Run: headless pygame with SDL's dummy video driver; simulated clock (each Clock.tick advances the game by its frame time, no real sleeping); random seed 0; keys injected as events and as key.get_pressed() state; no mouse input.
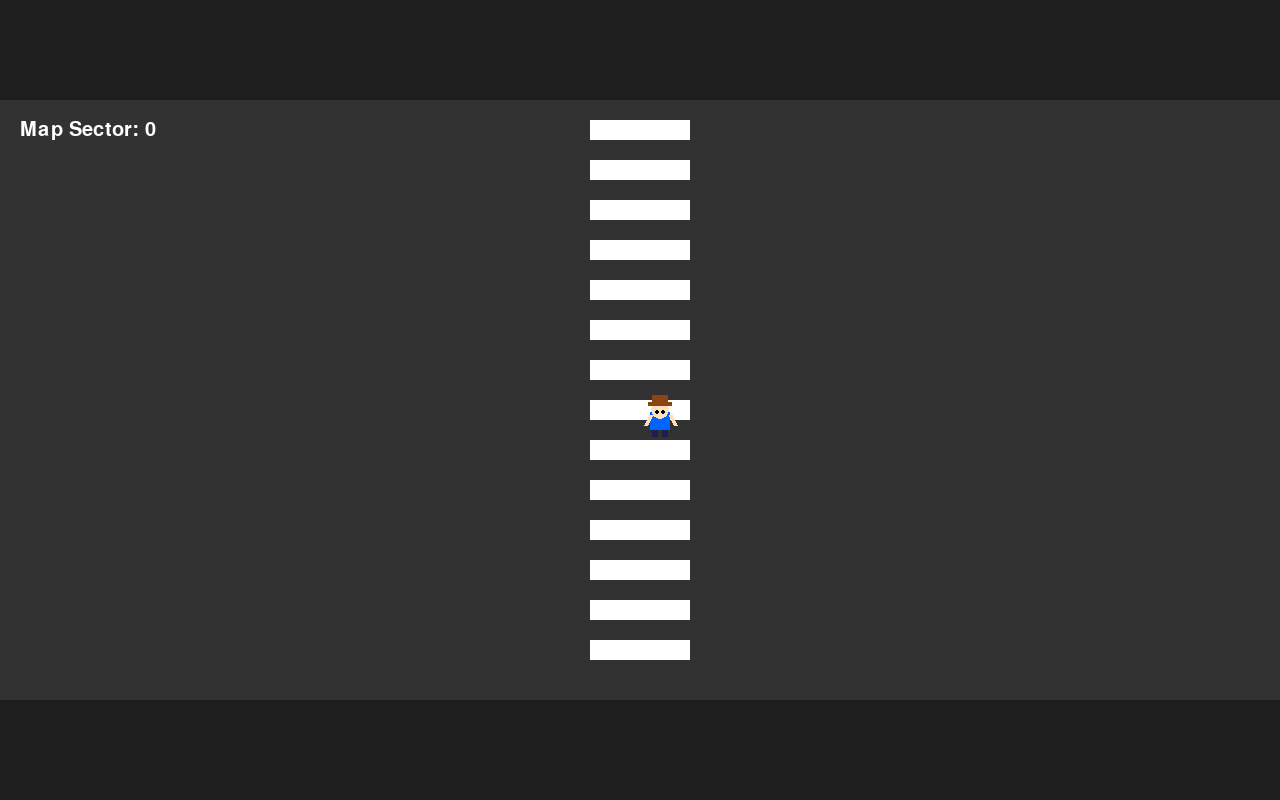
Frame 1 of 4 · flips 1–60 · no input
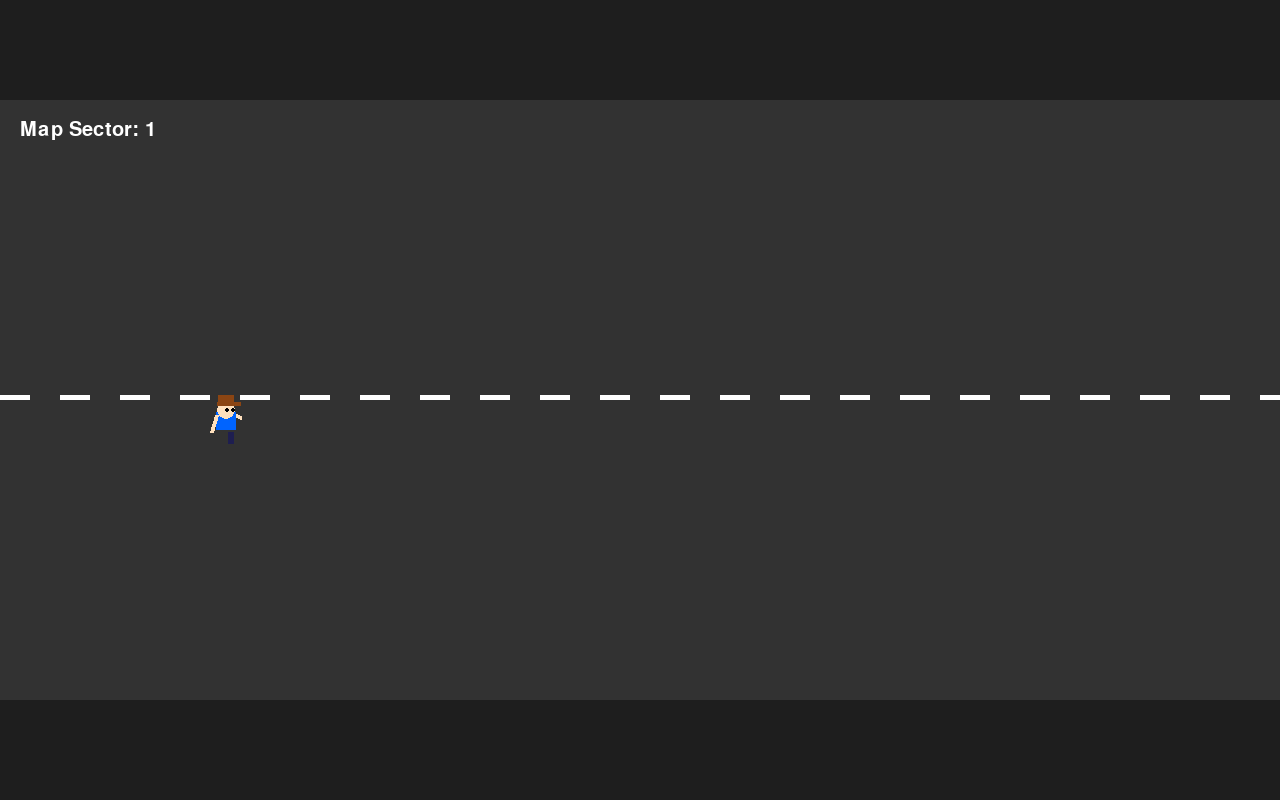
Frame 2 of 4 · flips 61–180 · tapped SPACE, RETURN · held RIGHT (→), D
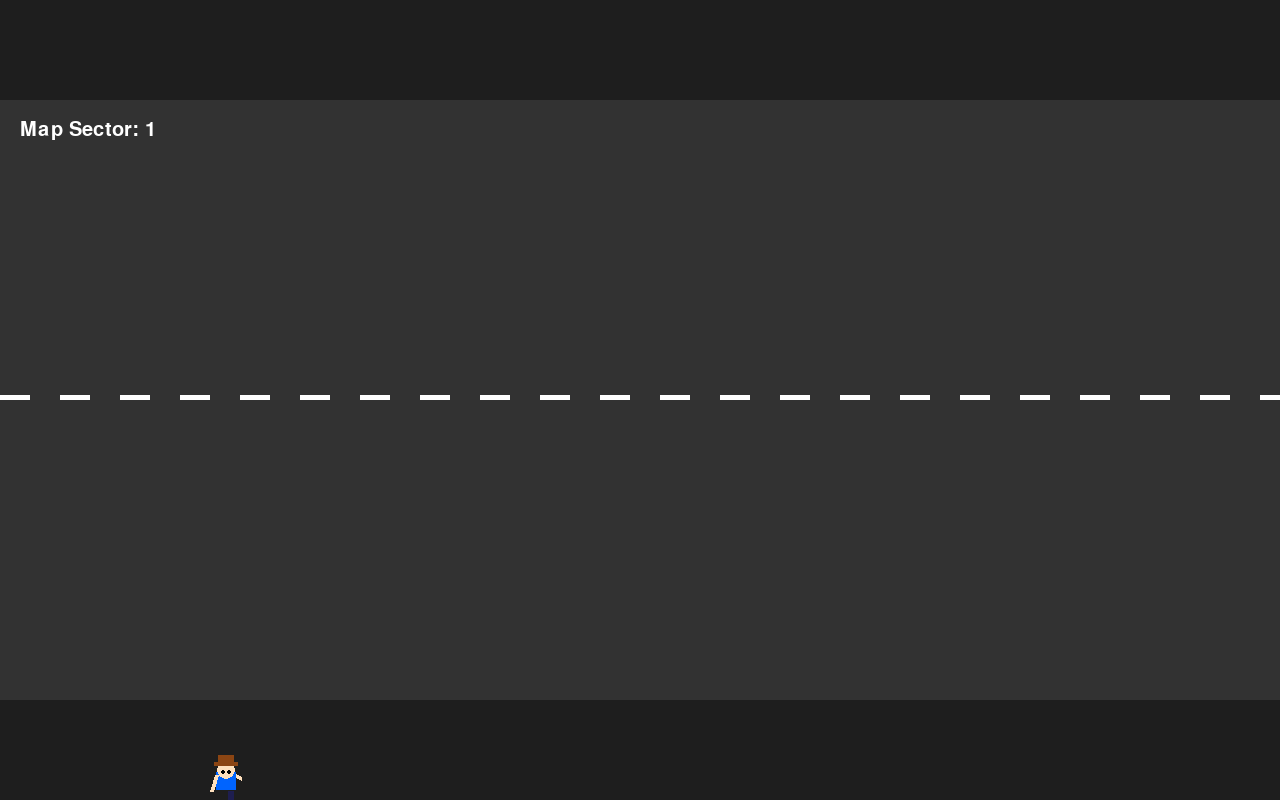
Frame 3 of 4 · flips 181–300 · held DOWN (↓), S
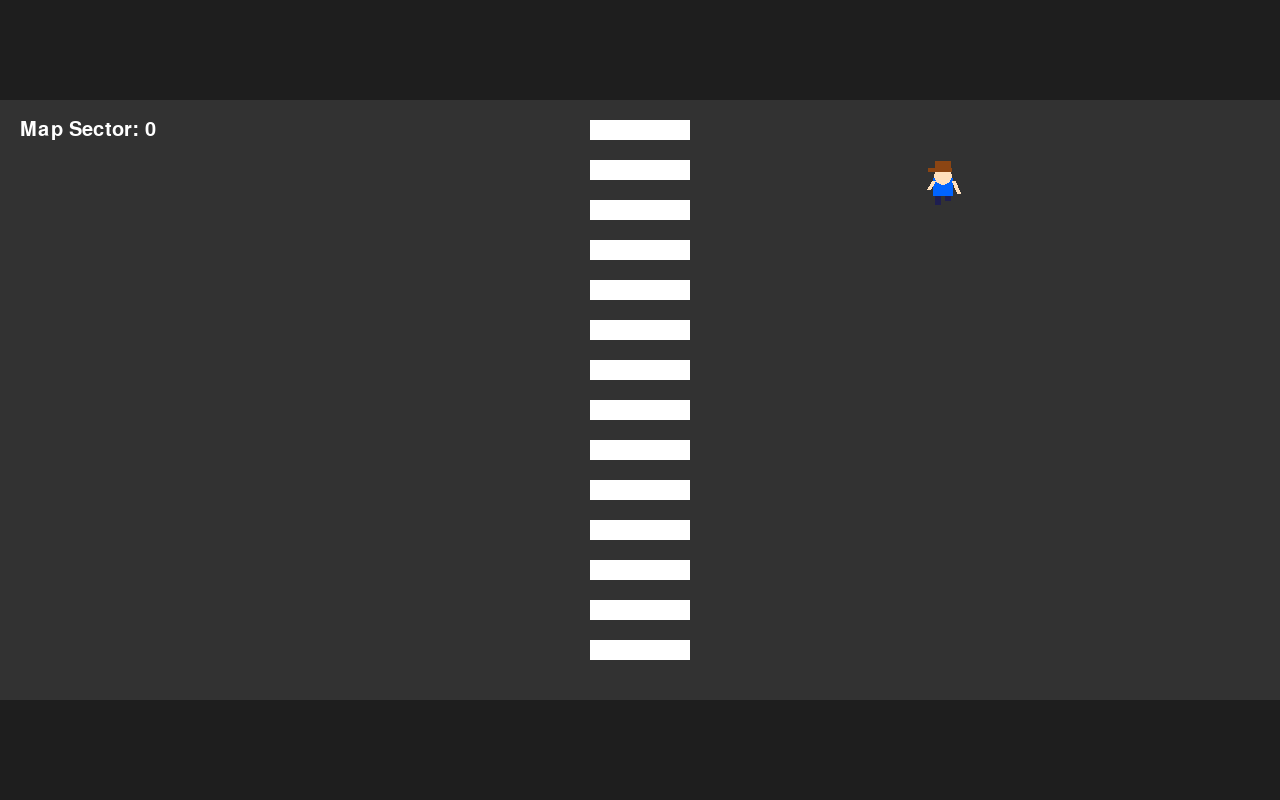
Frame 4 of 4 · flips 301–420 · held LEFT (←), A, UP (↑), W

The pygame program that drew these frames:

import pygame
import math

# 초기화
pygame.init()
WIDTH, HEIGHT = 1280, 800
screen = pygame.display.set_mode((WIDTH, HEIGHT))
pygame.display.set_caption("Zombie City - Seamless Map Switch")

# 색상 (새로 추가된 색상 포함)
BLACK = (30, 30, 30)
GRAY = (50, 50, 50)
YELLOW = (200, 200, 0)
WHITE = (255, 255, 255)
SKIN = (255, 224, 189)
CLOTHES = (0, 100, 255)
PANTS = (30, 30, 80)
HAT_COLOR = (139, 69, 19)
EYE_COLOR = (0, 0, 0)

# 현재 어떤 맵에 있는지 나타내는 변수
current_map_x = 0

class Player:
    def __init__(self):
        self.width, self.height = 40, 40
        self.x = WIDTH // 2
        self.y = HEIGHT // 2
        self.speed = 7
        self.walk_count = 0
        # --- 방향성 변수 추가 ---
        self.facing_x = 0
        self.facing_y = 1  # 처음에 아래를 보게 설정

    def move(self, keys):
        global current_map_x
        dx, dy = 0, 0
        moving = False
        
        if keys[pygame.K_w]: dy -= 1; moving = True
        if keys[pygame.K_s]: dy += 1; moving = True
        if keys[pygame.K_a]: dx -= 1; moving = True
        if keys[pygame.K_d]: dx += 1; moving = True

        if moving:
            # 방향 저장 (눈과 모자 위치 결정용)
            self.facing_x = dx
            self.facing_y = dy
            
            # 속도 보정
            actual_speed = self.speed * 0.7071 if dx != 0 and dy != 0 else self.speed
            self.x += dx * actual_speed
            self.y += dy * actual_speed
            self.walk_count += 0.2
        else:
            self.walk_count = 0

        # --- 맵 전환 로직 (수정 없이 유지) ---
        if self.x < -self.width:
            current_map_x -= 1
            self.x = WIDTH - 10
        elif self.x > WIDTH:
            current_map_x += 1
            self.x = 10

        self.y = max(0, min(HEIGHT - self.height, self.y))

    def draw(self, surface):
        leg_offset = math.sin(self.walk_count) * 8
        arm_offset = math.sin(self.walk_count + math.pi) * 8 # 팔은 반대로 흔들리게
        
        # 중심점 계산
        head_center_x = int(self.x + 20)
        head_center_y = int(self.y + 10)

        # 1. 다리 (기본 유지)
        pygame.draw.rect(surface, PANTS, (self.x + 12, self.y + 25 + leg_offset, 6, 12))
        pygame.draw.rect(surface, PANTS, (self.x + 22, self.y + 25 - leg_offset, 6, 12))
        
        # 2. 몸통 (기본 유지)
        pygame.draw.rect(surface, CLOTHES, (self.x + 10, self.y + 12, 20, 18))
        
        # 3. 팔 (애니메이션 적용)
        pygame.draw.line(surface, SKIN, (self.x + 10, self.y + 15), (self.x + 5, self.y + 25 + arm_offset), 4)
        pygame.draw.line(surface, SKIN, (self.x + 30, self.y + 15), (self.x + 35, self.y + 25 - arm_offset), 4)

        # 4. 머리
        pygame.draw.circle(surface, SKIN, (head_center_x, head_center_y), 9)

        # 5. 눈 추가 (위쪽을 볼 때는 안 그려서 뒷모습 표현)
        if self.facing_y >= 0: # 아래나 옆을 볼 때
            eye_x_shift = self.facing_x * 4
            eye_y_shift = self.facing_y * 2
            # 왼쪽 눈
            pygame.draw.circle(surface, EYE_COLOR, (head_center_x - 3 + eye_x_shift, head_center_y + eye_y_shift), 2)
            # 오른쪽 눈
            pygame.draw.circle(surface, EYE_COLOR, (head_center_x + 3 + eye_x_shift, head_center_y + eye_y_shift), 2)

        # 6. 모자 추가 (방향에 따라 챙 위치 조절)
        hat_brim_x = head_center_x - 12 + (self.facing_x * 3)
        # 모자 몸체
        pygame.draw.rect(surface, HAT_COLOR, (head_center_x - 8, head_center_y - 15, 16, 9))
        # 모자 챙
        pygame.draw.rect(surface, HAT_COLOR, (hat_brim_x, head_center_y - 8, 24, 4))

def draw_background(surface, map_id):
    surface.fill(GRAY)
    pygame.draw.rect(surface, BLACK, (0, 0, WIDTH, 100))
    pygame.draw.rect(surface, BLACK, (0, HEIGHT - 100, WIDTH, 100))

    if map_id == 0:
        for y in range(120, HEIGHT - 120, 40):
            pygame.draw.rect(surface, WHITE, (WIDTH // 2 - 50, y, 100, 20))
    elif map_id < 0:
        pygame.draw.rect(surface, YELLOW, (0, HEIGHT // 2 - 5, WIDTH, 10))
    elif map_id > 0:
        for x in range(0, WIDTH, 60):
            pygame.draw.rect(surface, WHITE, (x, HEIGHT // 2 - 5, 30, 5))

    font = pygame.font.SysFont("arial", 30)
    map_text = font.render(f"Map Sector: {map_id}", True, WHITE)
    surface.blit(map_text, (20, 120))

# 메인 루프
player = Player()
clock = pygame.time.Clock()
running = True

while running:
    for event in pygame.event.get():
        if event.type == pygame.QUIT:
            running = False

    keys = pygame.key.get_pressed()
    player.move(keys)

    draw_background(screen, current_map_x)
    player.draw(screen)
    
    pygame.display.flip()
    clock.tick(60)

pygame.quit()
